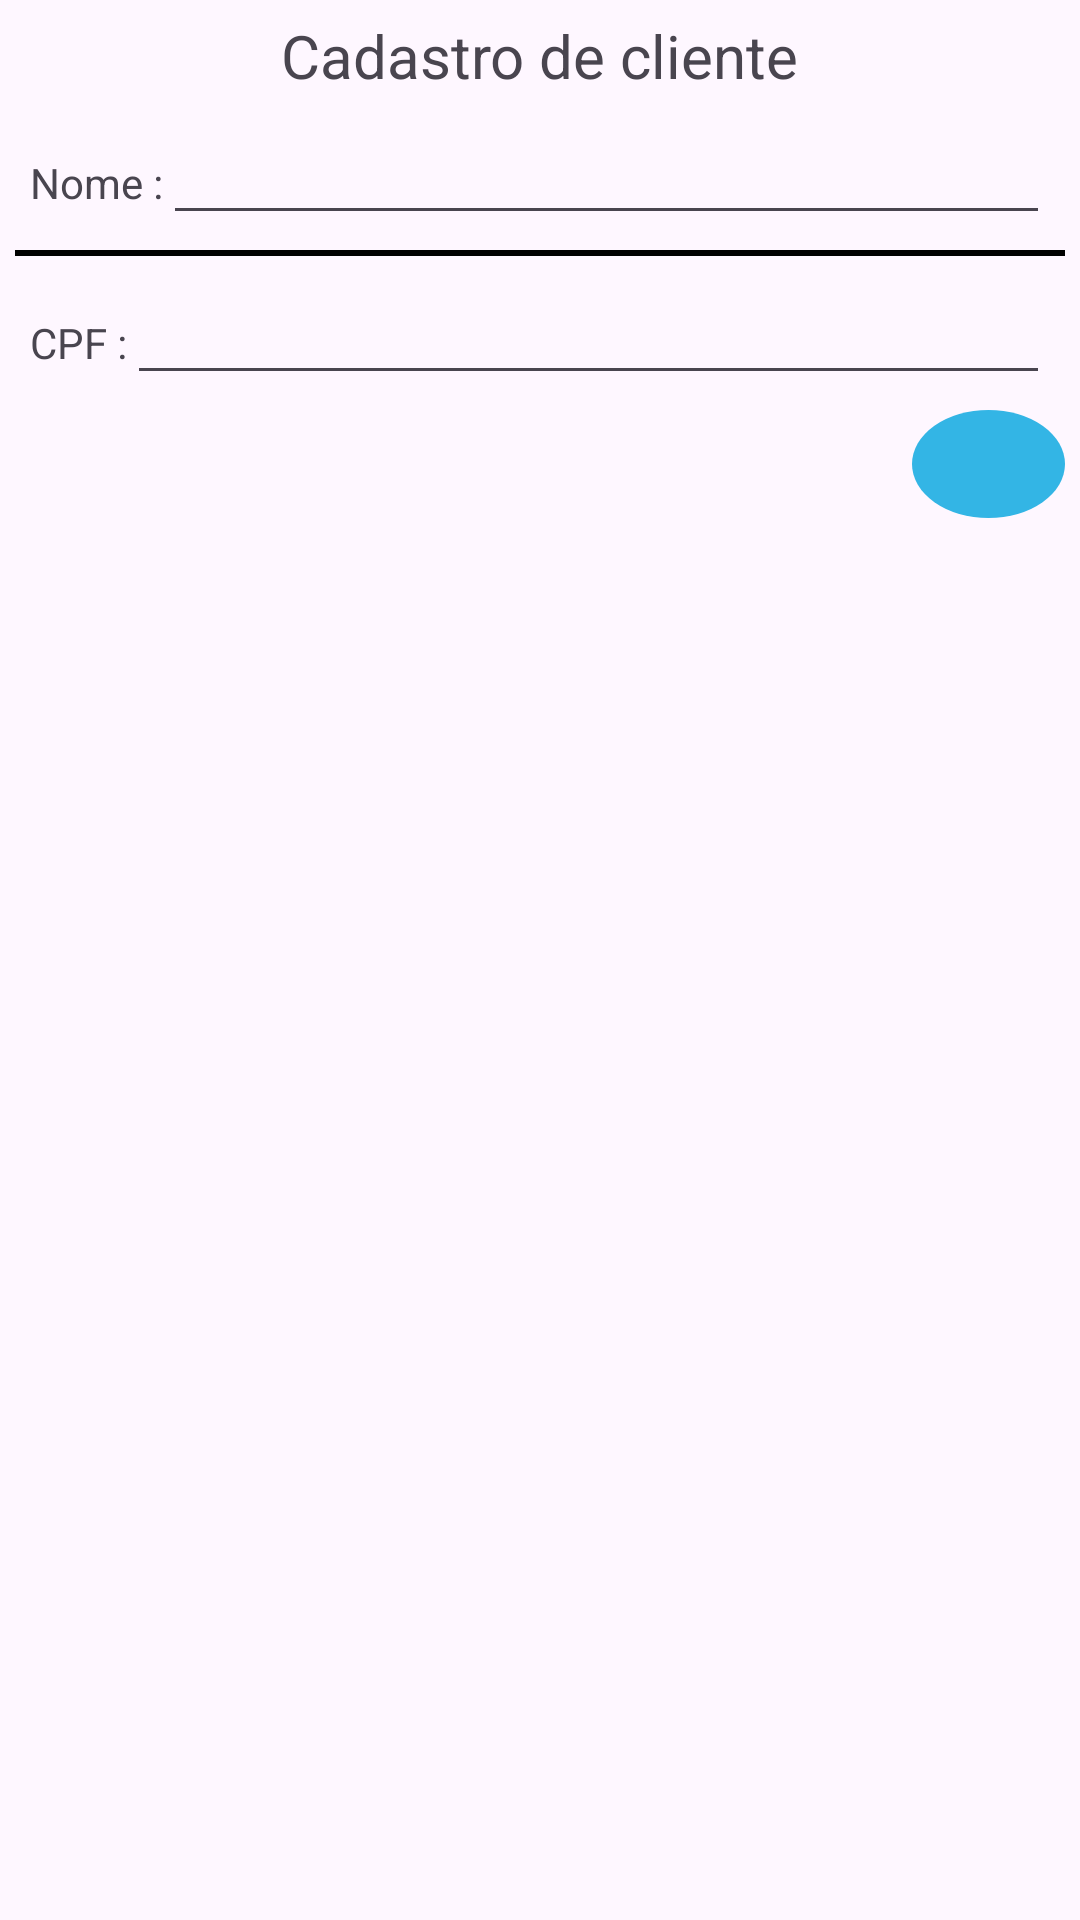

Reconstruct the res/layout file that produces this screen, plus the resources it refers to.
<!-- AndroidManifest.xml: application theme Theme.TrabalhoDevMobile -->
<!-- res/layout/activity_cadastro_cliente2.xml -->
<?xml version="1.0" encoding="utf-8"?>
<LinearLayout xmlns:android="http://schemas.android.com/apk/res/android"
    android:orientation="vertical"
    android:layout_width="match_parent"
    android:layout_height="match_parent"
    android:padding="5dp">
    <TextView
        android:layout_width="wrap_content"
        android:layout_height="wrap_content"
        android:text="Cadastro de cliente"
        android:layout_gravity="center"
        android:textSize="20dp"
        />
    <LinearLayout
        android:layout_width="match_parent"
        android:layout_height="wrap_content"
        android:padding="5dp"
        >
        <TextView
            android:layout_width="wrap_content"
            android:layout_height="wrap_content"
            android:text="Nome :"
            />
        <EditText
            android:layout_width="match_parent"
            android:layout_height="wrap_content"
            android:text=""
            android:textColor="@android:color/black"
            android:id="@+id/EdClienteNome"
            />
    </LinearLayout>
    <LinearLayout
        android:layout_width="match_parent"
        android:layout_height="2dp"
        android:background="@color/black"
        android:padding="5dp"
        />
    <LinearLayout
        android:layout_width="match_parent"
        android:layout_height="wrap_content"
        android:padding="5dp">
        <TextView
            android:layout_width="wrap_content"
            android:layout_height="wrap_content"
            android:text="CPF :"
            />

        <EditText
            android:id="@+id/EdClienteCpf"
            android:layout_width="match_parent"
            android:layout_height="wrap_content"
            android:inputType="number"
            android:text=""
            android:textColor="@android:color/black" />
    </LinearLayout>

    <ImageButton
        android:id="@+id/imgSalvarPedido"
        android:layout_width="51dp"
        android:layout_height="36dp"
        android:layout_gravity="right|center"
        android:layout_marginLeft="10dp"
        android:background="@drawable/blue_circle_button"
        android:padding="5dp"
        android:src="@drawable/ic_check_foreground" />
</LinearLayout>
<!-- resources referenced by this layout -->
<resources>
  <!-- drawable blue_circle_button (drawable) -->
  <?xml version="1.0" encoding="utf-8"?>
  <shape
      xmlns:android="http://schemas.android.com/apk/res/android"
      android:shape="oval">
  
      <solid
          android:color="@android:color/holo_blue_light"/>
  
      <size
          android:width="30dp"
          android:height="30dp"/>
  
  </shape>
  <style name="Theme.TrabalhoDevMobile" parent="Base.Theme.TrabalhoDevMobile" />
  <style name="Base.Theme.TrabalhoDevMobile" parent="Theme.Material3.DayNight.NoActionBar">
          
          
      </style>
  <!-- not gathered from this repository: default colours our renderer supplied (Android Studio template values) -->
  <color name="black">#FF000000</color>
</resources>
